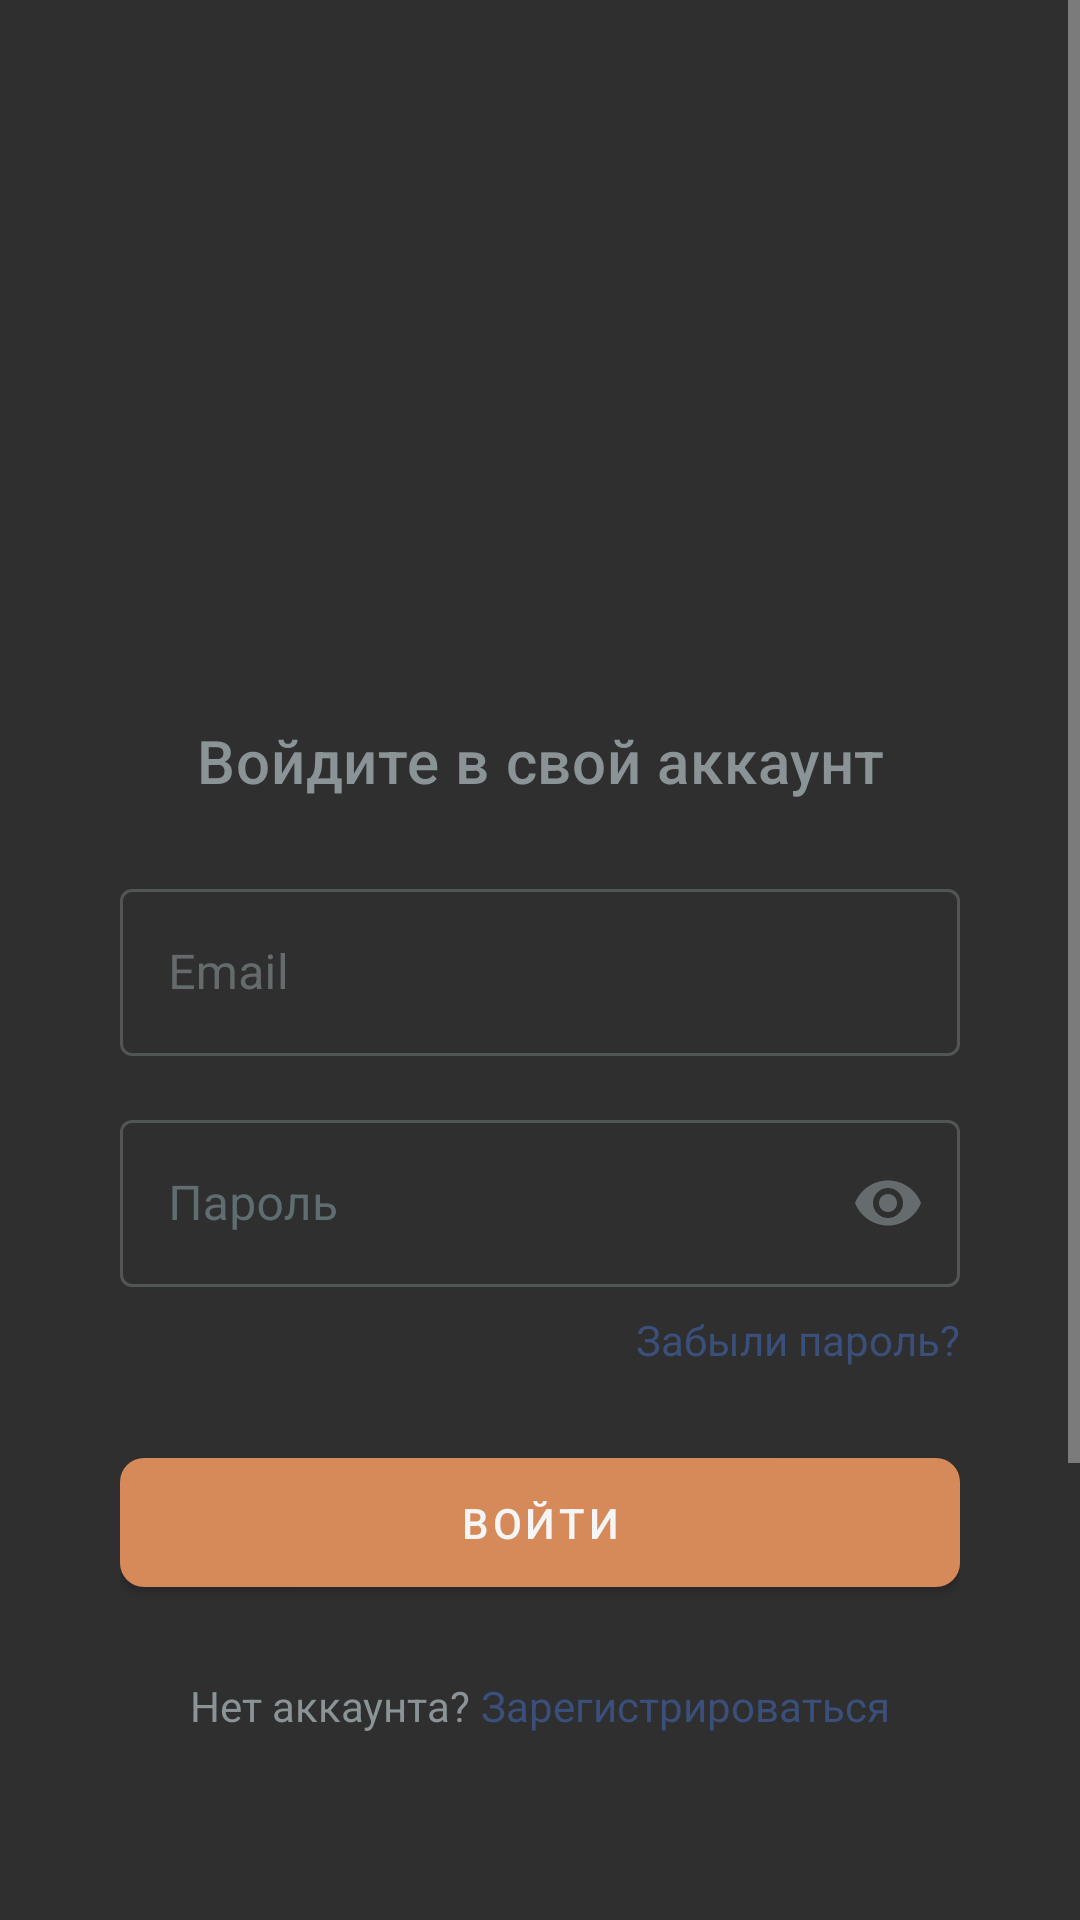

Reconstruct the res/layout file that produces this screen, plus the resources it refers to.
<!-- AndroidManifest.xml: application theme Theme.Factorio -->
<!-- res/layout/activity_login.xml -->
<?xml version="1.0" encoding="utf-8"?>
<androidx.coordinatorlayout.widget.CoordinatorLayout xmlns:android="http://schemas.android.com/apk/res/android"
    xmlns:app="http://schemas.android.com/apk/res-auto"
    android:layout_width="match_parent"
    android:layout_height="match_parent"
    android:background="@color/coal_black">

    <ScrollView
        android:layout_width="match_parent"
        android:layout_height="match_parent"
        android:fillViewport="true"
        app:layout_behavior="@string/appbar_scrolling_view_behavior">

        <LinearLayout
            android:layout_width="match_parent"
            android:layout_height="wrap_content"
            android:layout_marginTop="200dp"
            android:orientation="vertical"
            android:padding="24dp">

            <LinearLayout
                android:layout_width="match_parent"
                android:layout_height="wrap_content"
                android:orientation="vertical"
                android:padding="16dp">

                <TextView
                    android:layout_width="match_parent"
                    android:layout_height="wrap_content"
                    android:layout_marginBottom="24dp"
                    android:text="Войдите в свой аккаунт"
                    android:textAlignment="center"
                    android:textAppearance="?attr/textAppearanceHeadline6" />

                <com.google.android.material.textfield.TextInputLayout
                    android:id="@+id/emailLayout"
                    style="@style/Widget.MaterialComponents.TextInputLayout.OutlinedBox"
                    android:layout_width="match_parent"
                    android:layout_height="wrap_content"
                    android:hint="Email">

                    <com.google.android.material.textfield.TextInputEditText
                        android:id="@+id/emailInput"
                        android:layout_width="match_parent"
                        android:layout_height="wrap_content"
                        android:inputType="textEmailAddress"/>

                </com.google.android.material.textfield.TextInputLayout>

                <com.google.android.material.textfield.TextInputLayout
                    android:id="@+id/passwordLayout"
                    style="@style/Widget.MaterialComponents.TextInputLayout.OutlinedBox"
                    android:layout_width="match_parent"
                    android:layout_height="wrap_content"
                    android:layout_marginTop="16dp"
                    android:hint="Пароль"
                    android:textColorHint="@color/steel_gray"
                    app:endIconMode="password_toggle">

                    <com.google.android.material.textfield.TextInputEditText
                        android:id="@+id/passwordInput"
                        android:layout_width="match_parent"
                        android:layout_height="wrap_content"
                        android:text=""
                        android:textColor="@color/white"
                        android:inputType="textPassword"
                        android:enabled="true"
                        android:backgroundTint="@color/copper_light"/>
                </com.google.android.material.textfield.TextInputLayout>

                <TextView
                    android:id="@+id/forgotPasswordLink"
                    android:layout_width="wrap_content"
                    android:layout_height="wrap_content"
                    android:layout_marginTop="8dp"
                    android:layout_gravity="end"
                    android:text="Забыли пароль?"
                    android:textColor="@color/oil_blue"
                    android:textSize="14sp" />

                <com.google.android.material.button.MaterialButton
                    android:id="@+id/loginButton"
                    android:layout_width="match_parent"
                    android:layout_height="wrap_content"
                    android:layout_marginTop="24dp"
                    android:padding="12dp"
                    android:text="Войти"
                    app:cornerRadius="8dp" />

                <LinearLayout
                    android:layout_width="wrap_content"
                    android:layout_height="wrap_content"
                    android:layout_marginTop="24dp"
                    android:layout_gravity="center"
                    android:orientation="horizontal">

                    <TextView
                        android:layout_width="wrap_content"
                        android:layout_height="wrap_content"
                        android:text="Нет аккаунта? " />

                    <TextView
                        android:id="@+id/registerLink"
                        android:layout_width="wrap_content"
                        android:layout_height="wrap_content"
                        android:text="Зарегистрироваться"
                        android:textColor="@color/oil_blue" />

                </LinearLayout>

            </LinearLayout>

        </LinearLayout>

    </ScrollView>

</androidx.coordinatorlayout.widget.CoordinatorLayout>
<!-- resources referenced by this layout -->
<resources>
  <color name="coal_black">#2F2F2F</color>
  <color name="copper_light">#D68A59</color>
  <color name="oil_blue">#3A4F7A</color>
  <color name="steel_gray">#5E6D70</color>
  <color name="white">#FFFFFFFF</color>
  <style name="Theme.Factorio" parent="Base.Theme.Factorio" />
  <style name="Base.Theme.Factorio" parent="Theme.MaterialComponents.NoActionBar">
          
          
          <item name="colorPrimary">@color/copper_light</item>           
          <item name="colorPrimaryVariant">@color/oil_teal</item>        
          <item name="colorOnPrimary">@color/smoke_off_white</item>      
          <item name="colorSecondary">@color/circuit_lime</item>         
          <item name="colorSecondaryVariant">@color/stone_light</item>   
          <item name="colorOnSecondary">@color/coal_gray</item>          
          <item name="android:colorBackground">@color/light_steel</item> 
          <item name="colorSurface">@color/smoke_off_white</item>        
          <item name="colorOnSurface">@color/iron_silver</item>          
          <item name="colorError">@color/hazard_orange</item>            
          <item name="colorOnError">@color/smoke_off_white</item>        
          <item name="android:textColor">@color/iron_silver</item>       
          <item name="android:textColorHint">@color/coal_gray</item>     
      </style>
  <color name="oil_teal">#5A769A</color>
  <color name="smoke_off_white">#F5F5F5</color>
  <color name="circuit_lime">#7A9A7A</color>
  <color name="stone_light">#E0D8C3</color>
  <color name="coal_gray">#4A4A4A</color>
  <color name="light_steel">#FFFFFF</color>
  <color name="iron_silver">#8A9396</color>
  <color name="hazard_orange">#FF9800</color>
</resources>
